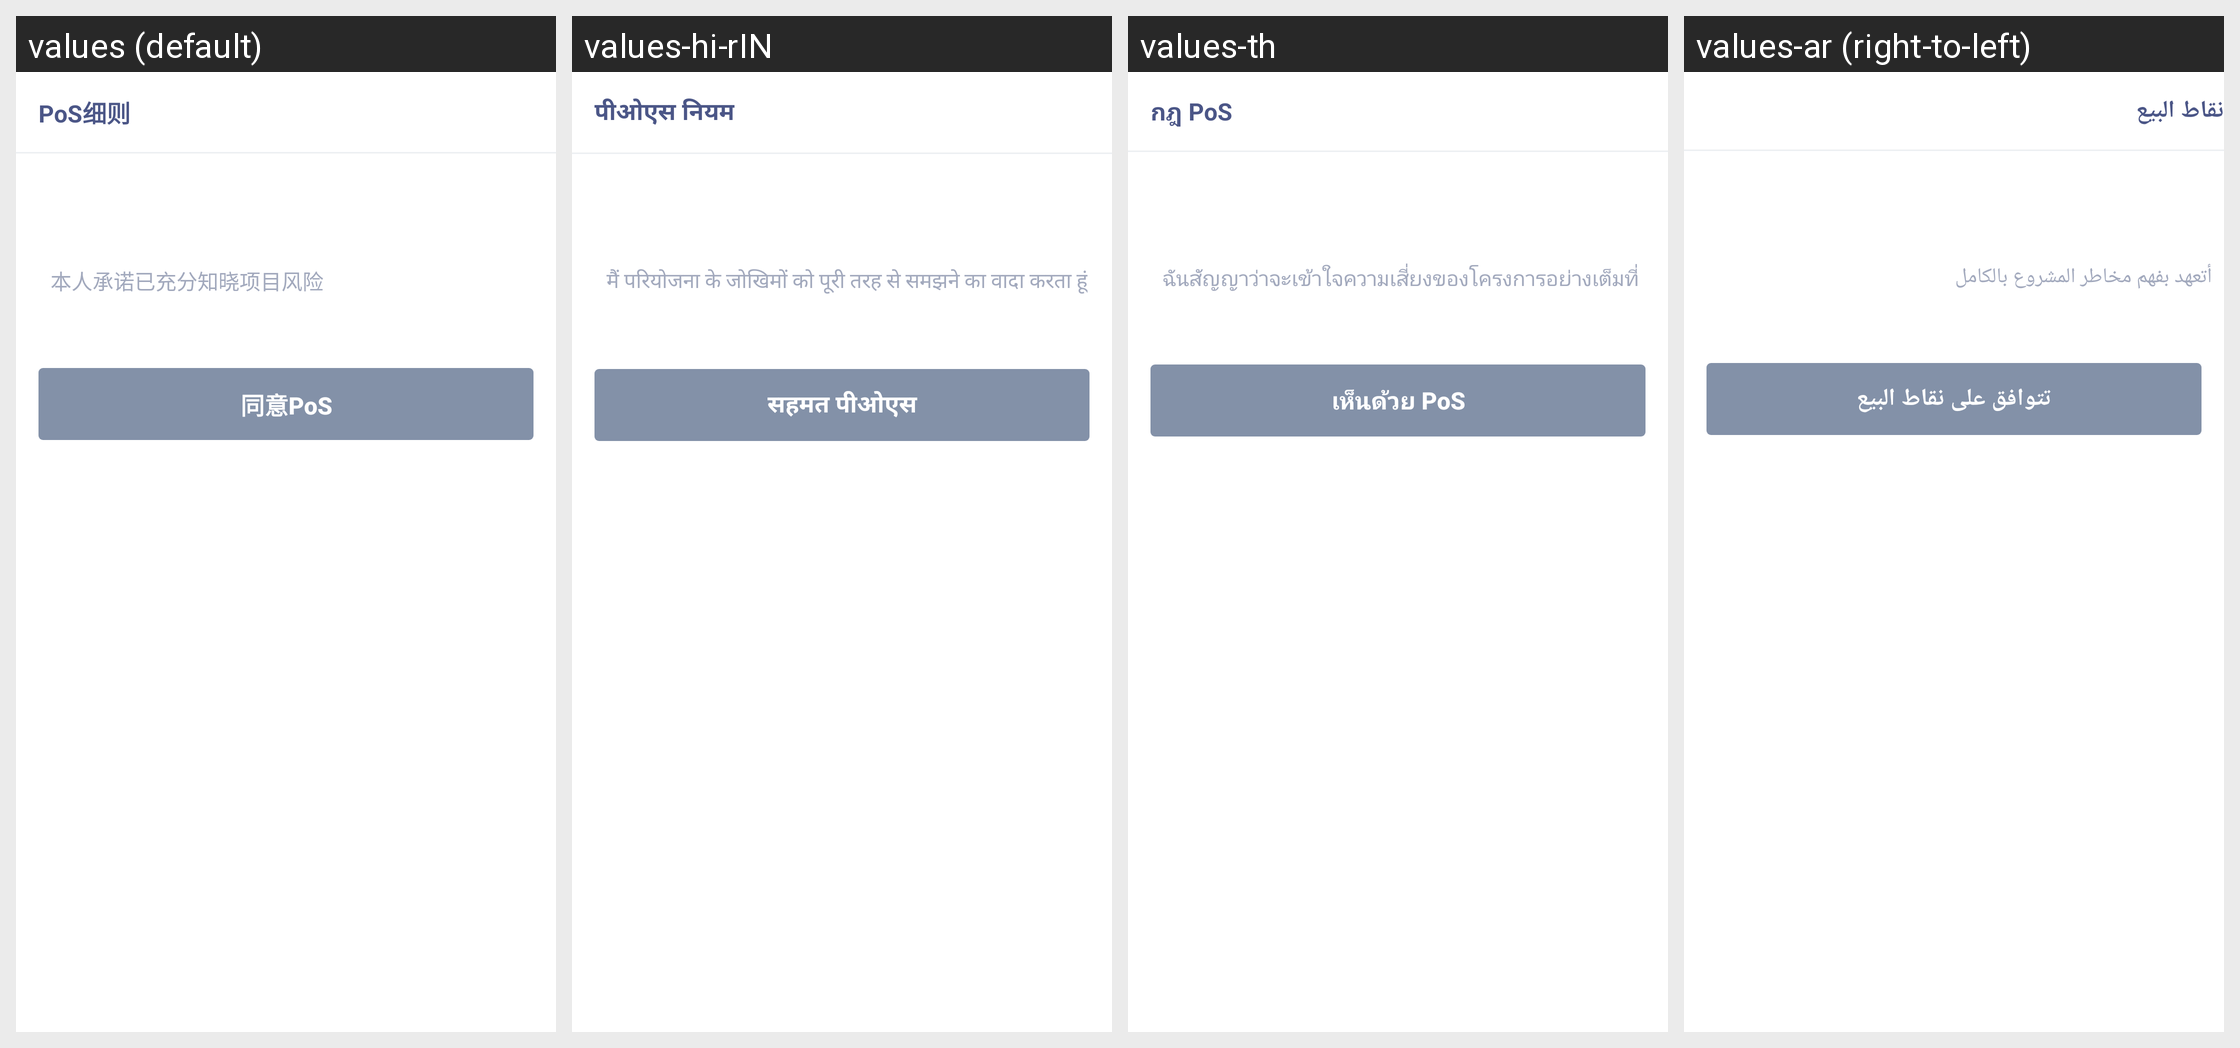

The Android screen above is rendered under several locales of the same app. Produce the string resources it draws, with the default and per-locale values.
Android screen res/layout/pos_rules_layout.xml rendered under 4 locales, left to right: values (default), values-hi-rIN, values-th, values-ar (right-to-left). Device: Nexus 5 (rendered at 1080×1920; each locale shown at half size, 540×960, under a caption strip naming it); theme AppTheme.
Other locales in the repository, not shown: values-bn, values-de, values-es-rES, values-fr, values-ja-rJP, values-ko-rKR, values-pt, values-ru, values-tr, values-ur, values-vi-rVN, values-zh, values-zh-rTW.
Strings drawn on this screen, with the default value and each locale's value (text and hints the layout hard-codes, and strings that could not be matched under every locale, appear in the picture but are not listed):

pos_state_rules
  values: PoS细则
  values-hi-rIN: पीओएस नियम
  values-th: กฎ PoS
  values-ar: نقاط البيع

pos_sting_potocolTitle
  values: 本人承诺已充分知晓项目风险
  values-hi-rIN: मैं परियोजना के जोखिमों को पूरी तरह से समझने का वादा करता हूं
  values-th: ฉันสัญญาว่าจะเข้าใจความเสี่ยงของโครงการอย่างเต็มที่
  values-ar: أتعهد بفهم مخاطر المشروع بالكامل

pos_sting_agree
  values: 同意PoS
  values-hi-rIN: सहमत पीओएस
  values-th: เห็นด้วย PoS
  values-ar: تتوافق على نقاط البيع
